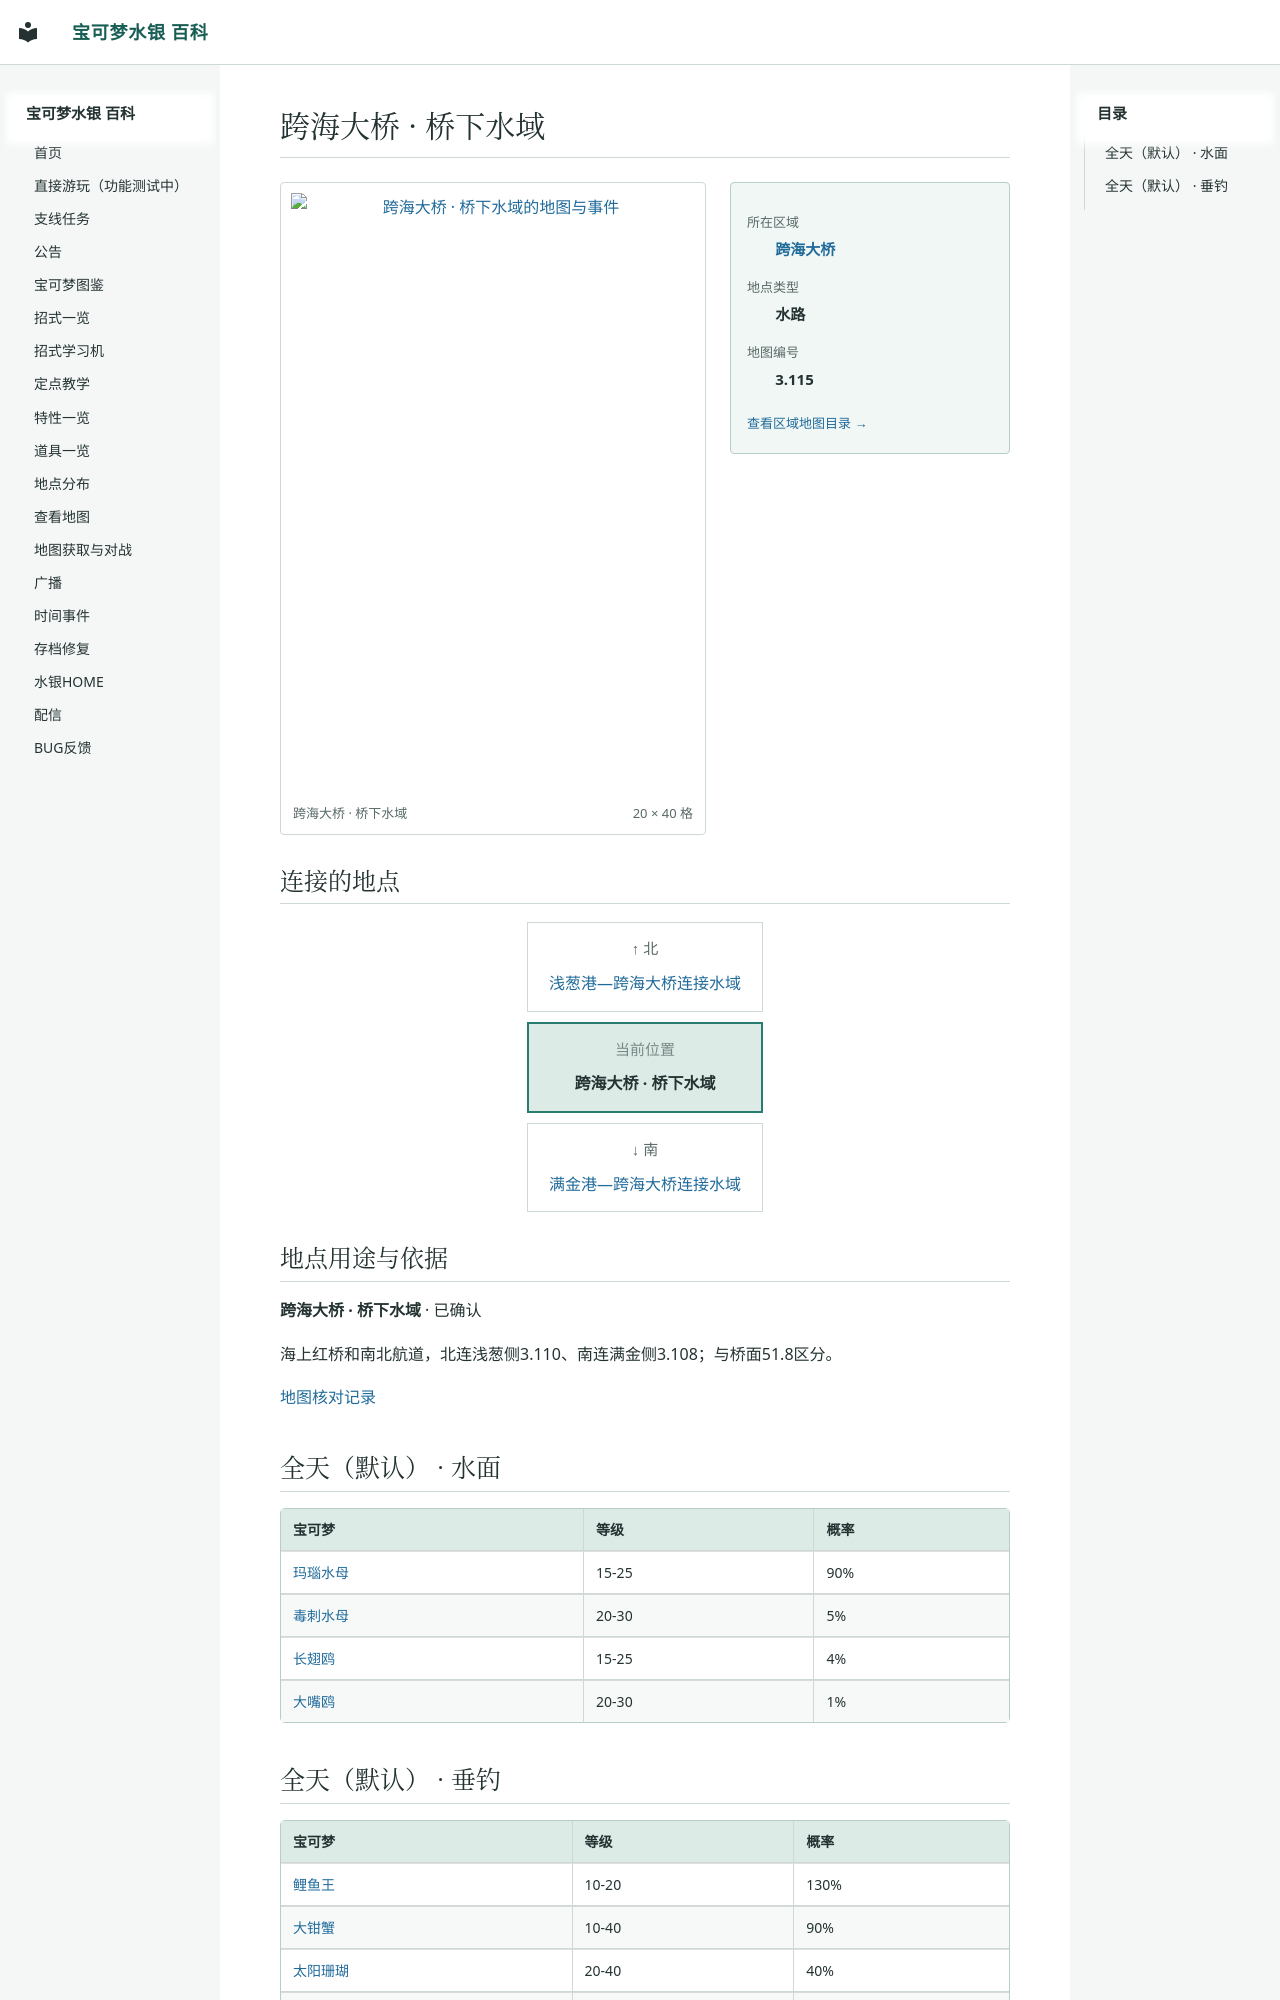

repository: Sum-Light/azoth-wiki · page: locations/map_3_115/index.html · generator: mkdocs

# 跨海大桥 · 桥下水域

<!-- location-atlas:start -->

<div class="loc-profile" data-location-map="3.115">
<div class="loc-profile-layout">
<div class="loc-main-map">
<a class="loc-image-link" href="../../locations/atlas/maps/map_3_115.png" target="_blank" rel="noopener">
<img src="../../locations/atlas/maps/map_3_115.png" alt="跨海大桥 · 桥下水域的地图与事件" loading="lazy" width="320" height="640"></a>
<div class="loc-map-caption"><span>跨海大桥 · 桥下水域</span><span>20 × 40 格</span></div>
</div>
<aside class="loc-facts">
<dl><dt>所在区域</dt><dd><a href="../atlas/?sec=213">跨海大桥</a></dd><dt>地点类型</dt><dd>水路</dd><dt>地图编号</dt><dd>3.115</dd></dl>
<a class="loc-atlas-return" href="../atlas/?sec=213">查看区域地图目录 &rarr;</a>
</aside>
</div>
<h2 id="map-connections">连接的地点</h2>
<nav class="loc-compass" aria-label="相邻地点：上北下南，左西右东">
<div class="loc-compass-current"><small>当前位置</small><strong>跨海大桥 · 桥下水域</strong></div>
<div class="loc-compass-north"><span class="loc-compass-direction">↑ 北</span><a href="../map_3_110/">浅葱港—跨海大桥连接水域</a></div>
<div class="loc-compass-south"><span class="loc-compass-direction">↓ 南</span><a href="../map_3_108/">满金港—跨海大桥连接水域</a></div>
</nav>
<section class="loc-identity" aria-labelledby="map-identity">
<h2 id="map-identity">地点用途与依据</h2>
<p><strong>跨海大桥 · 桥下水域</strong> · 已确认</p>
<p>海上红桥和南北航道，北连浅葱侧3.110、南连满金侧3.108；与桥面51.8区分。</p>
<a href="../map_review/">地图核对记录</a>
</section>
</div>

<!-- location-atlas:end -->

## 全天（默认） · 水面

| 宝可梦 | 等级 | 概率 |
|---|---|---|
| [玛瑙水母](../pokemon/0072_玛瑙水母.md) | 15-25 | 90% |
| [毒刺水母](../pokemon/0073_毒刺水母.md) | 20-30 | 5% |
| [长翅鸥](../pokemon/0309_长翅鸥.md) | 15-25 | 4% |
| [大嘴鸥](../pokemon/0310_大嘴鸥.md) | 20-30 | 1% |
